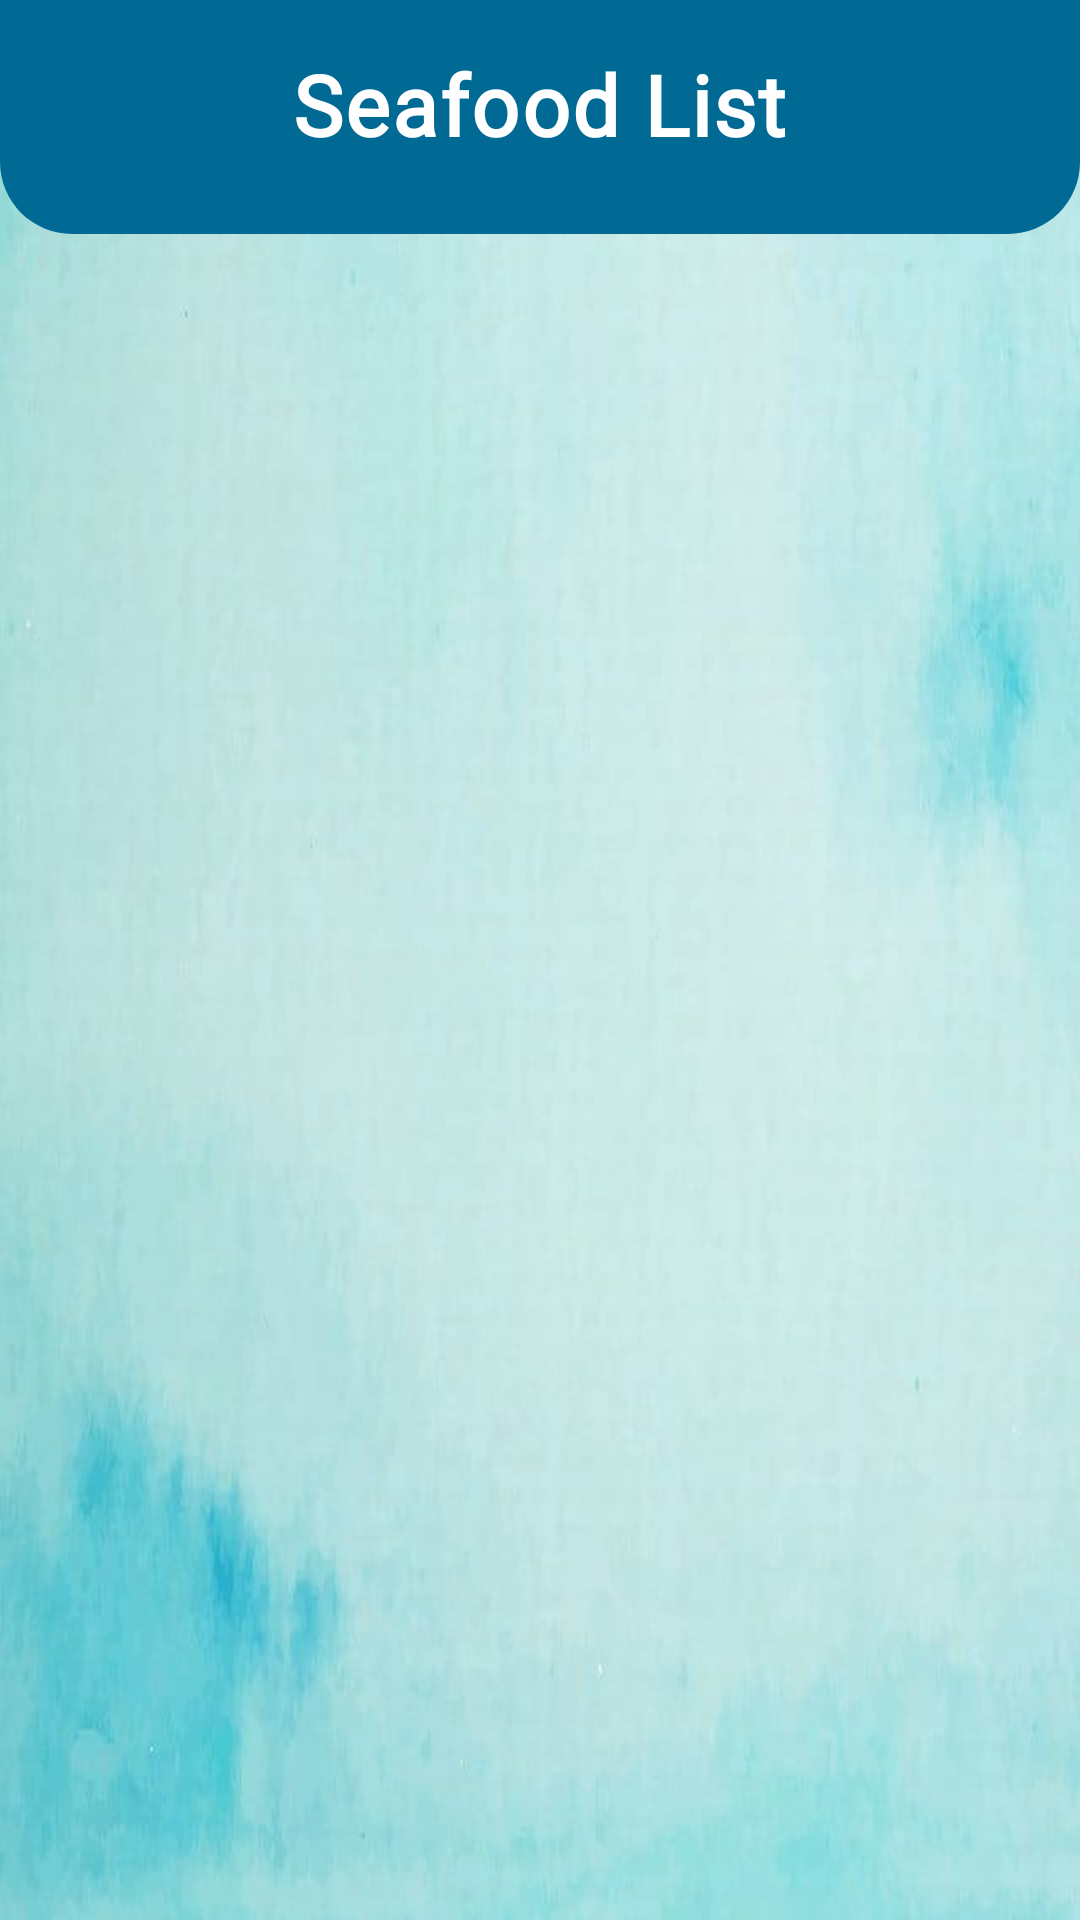

The Android layout XML behind this screen, and the referenced resources:
<!-- AndroidManifest.xml: application theme Theme.Test -->
<!-- res/layout/activity_seafood_list.xml -->
<?xml version="1.0" encoding="utf-8"?>
<RelativeLayout
    xmlns:android="http://schemas.android.com/apk/res/android"
    android:layout_width="match_parent"
    android:layout_height="wrap_content"
    android:background="@drawable/img">

    <View
        android:id="@+id/view"
        android:layout_width="match_parent"
        android:layout_height="78dp"
        android:background="@drawable/custom_rectangle" />

    <ImageButton
        android:id="@+id/backB"
        android:layout_width="wrap_content"
        android:layout_height="wrap_content"
        android:layout_marginStart="16dp"
        android:layout_marginTop="16dp"
        android:background="?attr/selectableItemBackground"
        android:contentDescription="@string/app_name"
        android:minWidth="48dp"
        android:minHeight="48dp"
        android:padding="8dp"
        android:src="@drawable/ic_back" />

    <TextView
        android:id="@+id/textView"
        android:layout_width="wrap_content"
        android:layout_height="wrap_content"
        android:layout_marginStart="72dp"
        android:layout_marginTop="16dp"
        android:layout_centerHorizontal="true"
        android:letterSpacing="0.025"
        android:text="@string/myseafood"
        android:fontFamily="@font/playfairdisplaymediumitalic"
        android:textColor="@color/white"
        android:textSize="28sp"
        android:textStyle="bold" />

    <androidx.recyclerview.widget.RecyclerView
        android:id="@+id/recyclerViewSeafood"
        android:layout_width="match_parent"
        android:layout_height="688dp"
        android:layout_marginTop="36dp"
        android:clipToPadding="false"
        android:layout_below="@id/textView"
        android:padding="8dp"
        android:scrollbars="vertical" />

</RelativeLayout>
<!-- resources referenced by this layout -->
<resources>
  <color name="white">#FFFFFFFF</color>
  <!-- drawable custom_rectangle (drawable) -->
  <?xml version="1.0" encoding="utf-8"?>
  <shape xmlns:android="http://schemas.android.com/apk/res/android">
      <solid android:color="@color/sea_blue" />
      <corners
          android:bottomLeftRadius="24dp"
          android:bottomRightRadius="24dp" />
  </shape>
  <!-- drawable img: png bitmap (drawable, 419187 bytes) -->
  <string name="app_name">test place</string>
  <string name="myseafood">Seafood List</string>
  <style name="Theme.Test" parent="Theme.MaterialComponents.DayNight.DarkActionBar">
          
          <item name="colorPrimary">@color/purple_500</item>
          <item name="colorPrimaryVariant">@color/purple_700</item>
          <item name="colorOnPrimary">@color/white</item>
          
          <item name="colorSecondary">@color/teal_200</item>
          <item name="colorSecondaryVariant">@color/teal_700</item>
          <item name="colorOnSecondary">@color/black</item>
          
          <item name="android:statusBarColor">?attr/colorPrimaryVariant</item>
          
              
          <item name="android:contentDescription">@style/ContentDescriptionStyle</item>
  
      </style>
  <color name="sea_blue"> #006994</color>
  <color name="purple_500">#FF6200EE</color>
  <color name="purple_700">#FF3700B3</color>
  <color name="teal_200">#FF03DAC5</color>
  <color name="teal_700">#FF018786</color>
  <color name="black">#FF000000</color>
  <style name="ContentDescriptionStyle" parent="TextAppearance.AppCompat">
          <item name="android:textColor">@android:color/black</item>
          
      </style>
</resources>
